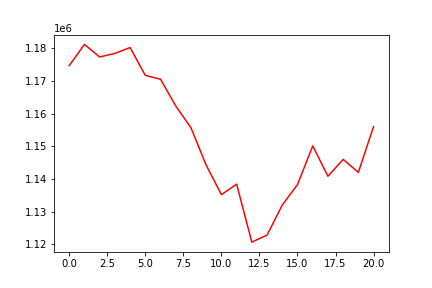

The data file committed next to this chart (first rows):
, 0
0, 1174724
1, 1181220
2, 1177386
3, 1178478
4, 1180279
5, 1171740
6, 1170568
7, 1162380
8, 1155711
9, 1144269
10, 1135230
11, 1138456
12, 1120699
13, 1122838
14, 1132050
15, 1138305
16, 1150152
17, 1140869
18, 1146009
19, 1142065
20, 1156087
